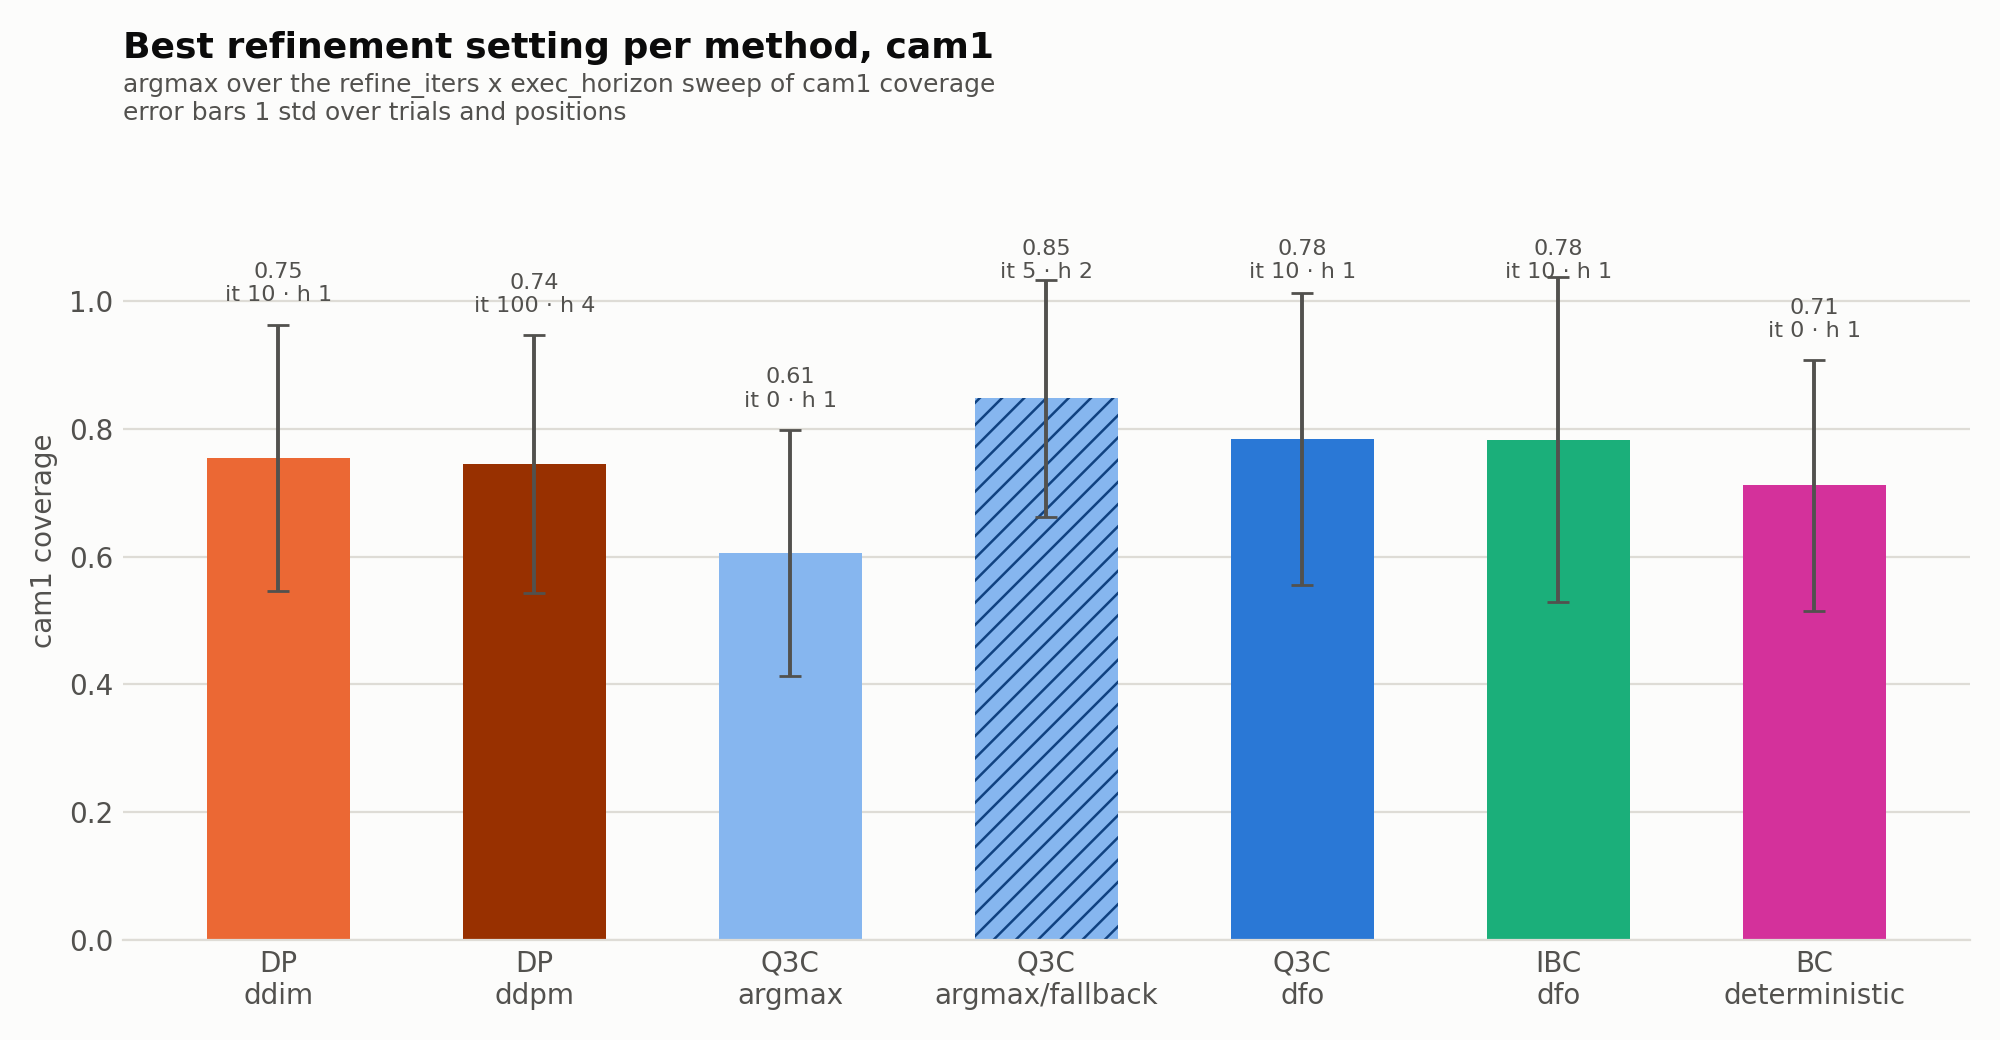

Values plotted in this chart, from the file beside it:
algorithm, inference, refine_iters, exec_horizon, checkpoint, metric, mean, std, sem, n_positions, n_runs, eligible, is_best
dp, ddim, 5, 1, i02_resnet18_2cam_k16_s29_175k, cam1, 0.6098, 0.239, , 9, 23, yes, 
dp, ddim, 5, 2, i02_resnet18_2cam_k16_s29_175k, cam1, 0.6397, 0.2182, , 9, 20, yes, 
dp, ddim, 5, 4, i02_resnet18_2cam_k16_s29_175k, cam1, 0.5943, 0.2639, , 9, 19, yes, 
dp, ddim, 5, 8, i02_resnet18_2cam_k16_s29_175k, cam1, 0.5947, 0.267, , 9, 19, yes, 
dp, ddim, 10, 1, i02_resnet18_2cam_k16_s29_175k, cam1, 0.7548, 0.2084, , 9, 20, yes, yes
dp, ddim, 10, 2, i02_resnet18_2cam_k16_s29_175k, cam1, 0.6682, 0.2486, , 9, 19, yes, 
dp, ddim, 10, 4, i02_resnet18_2cam_k16_s29_175k, cam1, 0.7145, 0.2145, , 9, 18, yes, 
dp, ddim, 10, 8, i02_resnet18_2cam_k16_s29_175k, cam1, 0.7062, 0.2152, , 9, 18, yes, 
dp, ddim, 25, 1, i02_resnet18_2cam_k16_s29_175k, cam1, 0.7466, 0.2081, , 9, 21, yes, 
dp, ddim, 25, 2, i02_resnet18_2cam_k16_s29_175k, cam1, 0.7385, 0.1856, , 9, 20, yes, 
dp, ddim, 25, 4, i02_resnet18_2cam_k16_s29_175k, cam1, 0.7215, 0.1964, , 9, 19, yes, 
dp, ddim, 25, 8, i02_resnet18_2cam_k16_s29_175k, cam1, 0.6875, 0.2296, , 9, 19, yes, 
dp, ddpm, 100, 1, i02_resnet18_2cam_k16_s29_175k, cam1, 0.7361, 0.2093, , 9, 18, yes, 
dp, ddpm, 100, 2, i02_resnet18_2cam_k16_s29_175k, cam1, 0.7289, 0.1948, , 9, 18, yes, 
dp, ddpm, 100, 4, i02_resnet18_2cam_k16_s29_175k, cam1, 0.7448, 0.202, , 9, 18, yes, yes
dp, ddpm, 100, 8, i02_resnet18_2cam_k16_s29_175k, cam1, 0.6786, 0.2107, , 9, 18, yes, 
q3c, argmax, 0, 1, L1c_ch16_scratch|L2c_ch16_scratch, cam1, 0.6058, 0.1929, , 9, 29, yes, yes
q3c, argmax_fallback, 5, 1, L2c_ch16_scratch|v2_pushingpixels_exact, cam1, 0.806, 0.2173, , 9, 24, yes, 
q3c, argmax_fallback, 5, 2, L2c_ch16_scratch, cam1, 0.8479, 0.1854, , 9, 20, yes, yes
q3c, argmax_fallback, 5, 4, L2c_ch16_scratch, cam1, 0.7904, 0.2499, , 9, 21, yes, 
q3c, argmax_fallback, 5, 8, L2c_ch16_scratch, cam1, 0.7134, 0.2616, , 9, 19, yes, 
q3c, dfo, 5, 1, L1c_ch16_scratch|L2c_ch16_scratch, cam1, 0.759, 0.2448, , 9, 37, yes, 
q3c, dfo, 10, 1, L1c_ch16_scratch|L2c_ch16_scratch, cam1, 0.7836, 0.2286, , 9, 37, yes, yes
q3c, dfo, 20, 1, L2c_ch16_scratch, cam1, 0.7234, 0.2045, , 5, 16, , 
q3c, dfo, 50, 1, L2c_ch16_scratch, cam1, 0.7094, 0.2554, , 5, 16, , 
ibc, dfo, 5, 1, Ibc2c16_c256_imnet|Ibc2c_c256_imnet, cam1, 0.7809, 0.247, , 9, 28, yes, 
ibc, dfo, 5, 2, Ibc2c16_c256_imnet, cam1, 0.6549, 0.2695, , 9, 23, yes, 
ibc, dfo, 5, 4, Ibc2c16_c256_imnet, cam1, 0.4815, 0.3013, , 9, 23, yes, 
ibc, dfo, 5, 8, Ibc2c16_c256_imnet, cam1, 0.4437, 0.3785, , 9, 25, yes, 
ibc, dfo, 10, 1, Ibc2c16_c256_imnet|Ibc2c_c256_imnet, cam1, 0.7831, 0.2541, , 9, 28, yes, yes
ibc, dfo, 10, 2, Ibc2c16_c256_imnet, cam1, 0.7448, 0.2094, , 6, 15, , 
ibc, dfo, 10, 4, Ibc2c16_c256_imnet, cam1, 0.6111, 0.3684, , 6, 16, , 
ibc, dfo, 10, 8, Ibc2c16_c256_imnet, cam1, 0.4313, 0.3454, , 6, 13, , 
ibc, dfo, 25, 1, Ibc2c_c256_imnet, cam1, 0.6932, 0.2911, , 9, 18, yes, 
bc, deterministic, 0, 1, BC2c_ch16, cam1, 0.7113, 0.1957, , 9, 23, yes, yes
bc, deterministic, 0, 2, BC2c_ch16, cam1, 0.6443, 0.1766, , 9, 20, yes, 
bc, deterministic, 0, 4, BC2c_ch16, cam1, 0.6083, 0.1889, , 9, 18, yes, 
bc, deterministic, 0, 8, BC2c_ch16, cam1, 0.6935, 0.1711, , 9, 19, yes, 
